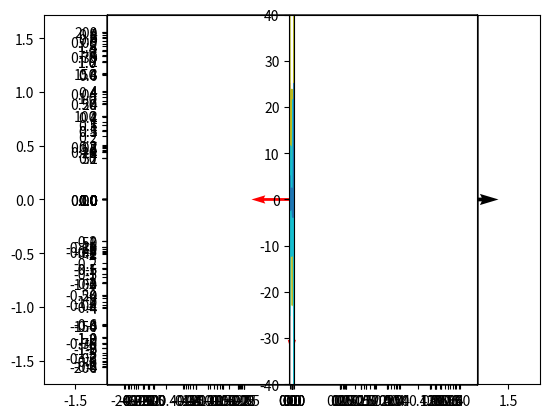
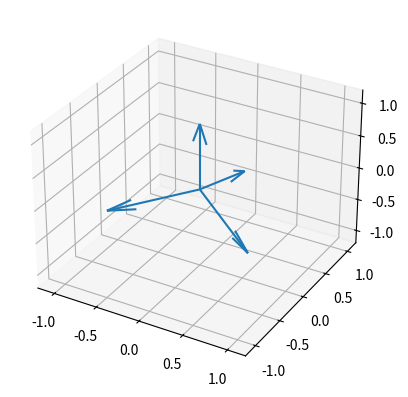
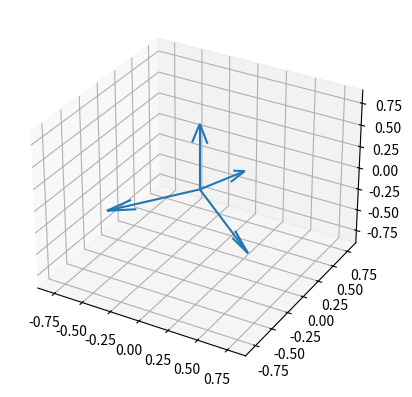

Generate these figures, in order, with matplotlib:
# -*- coding: utf-8 -*-
"""
Created on Tue Apr 25 16:11:38 2017

[redacted]
"""

#Assignment1
import numpy as np
import matplotlib.pyplot as plt
import scipy
from mpl_toolkits.mplot3d import Axes3D

def plotVectors2D( vs, col='black') :
    """
    Plot 2D vectors into fig. vs is expected contain the vectors in its columns
    """
    ax = plt.gca()
    for i in range(vs.shape[0]) :
        ax.quiver( 0.0, 0.0, vs[i,0], vs[i,1], angles='xy', scale_units='xy', scale=1, color=col)
    maxaxis = 1.2 * np.max( np.abs(vs))
    ax.set_xlim( [-maxaxis, maxaxis])
    ax.set_ylim( [-maxaxis, maxaxis])
    plt.axes().set_aspect('equal')


#1c Dual Basis in R^2
def DualBase(a1=1, a2=1):
    if(np.abs(a1) <= np.finfo('float64').eps or np.abs(a1) <= np.finfo('float64').eps):
        raise("InvalidParameter")
    else:
        #might cause invalid values for a1,a2 near zero
        u1 = np.array([a1,0])
        u2 = np.array([0,a2])
        
        B = np.array([u1, u2]).transpose()
        Btilde = np.linalg.inv(B)
        
        u1tilde = Btilde[0]
        u2tilde = Btilde[1]
        return (u1tilde, u2tilde)

for count in range(1,11):
    basis = np.random.randn(2)
    dualbasis = DualBase(basis[0],basis[1])
    basis = np.array([[basis[0], 0.0],[0.0, basis[1]]])
    dualbasis = np.array([dualbasis[0], dualbasis[1]])
    print("basis: ", basis)
    print("dualbasis: ", dualbasis)
    plotVectors2D(basis)
    plotVectors2D(dualbasis, col='red')
    plt.show()
    
#3a Bernstein Polynoms
def EvaluateBernstein(n,v, xs):
    nov = scipy.special.binom(n,v) #n über v
    ys = nov * (xs ** v) * ((1-xs) ** (n-v))
    return ys
#b  
xs  = np.linspace(0.0, 1.0, 1024)
N = 5
for i in range(N+1):
    ys = np.zeros((1024,N+1))
    for j in range(i+1):
        ys[:,j] = EvaluateBernstein(i, j, xs)
    plt.plot(xs, ys)
    plt.show()
    
#d
n = 4
N = n+1
#Polynomials can be translated with f(x)+c (move in y direction)
# f(x+v) move in x direction
# a*f(x) scale in y direction
#f(x/a) scale in x direction 
#we want to scale the normalized Legendre Polynomials to half the size in x direction 
#and translate it by 1 in x direction so it fits to the domain [0,1]
#[xmin,xmax] -> [XMIN,XMAX] f(x) -> f(x') x'=ax+b a = (xmin – xmax) / (XMIN – XMAX) b = xmin – a XMIN
#[-1,1] -> [0,1] a = (-1 -1) / (0-1) = -2/-1 = 2 b = -1 -2*0 = -1
#->Pls[j](2*x-1)
Pls = [np.polynomial.Legendre(list(np.zeros(l))+[1.0])*np.sqrt((2.0*l+1.0)/2.0) for l in range(N)]

#coeff matrix
B=np.zeros((N,N))
for i in range(N):
    for j in range(N):
        #B coeff matrix to construct bernstein polynomials as linear combination of Legendre polynomials
        B[j,i] = scipy.integrate.quad(lambda x : (scipy.special.binom(n,i) * (x**i) * ((1-x)**(n-i))) * (Pls[j](2*x-1)), 0.0, 1.0)[0]

#Dual base coeffs
Btilde = np.linalg.inv(B)
for l in range(N) : 
    Btilde[:,l] *= np.sqrt((2.0*l+1.0)/2.0)

#Dual base polynomials
D = []
for i in range(N):
    D.append(np.polynomial.Legendre(Btilde[i]))
    ys = D[i](2*xs-1)
    plt.plot(xs, ys)
    
plt.ylim([-40,40])
plt.show()

F=np.zeros((N,N))
for i in range(N):
    for j in range(N):
        F[j,i] = scipy.integrate.quad(lambda x : (scipy.special.binom(n,i) * (x**i) * ((1-x)**(n-i))) * D[j](2*x-1), 0.0, 1.0)[0]


#2
#a In the Mercedes Benz for R2 frame are 3 equiangular Vectors, so we need equiangular Vectors that span R3
#A Tetraeder should suffice that as it is very regular and each face is the same                                
 
#Winkel erhält man zb durch den Cosinussatz, mittelpunkt(0,0,0) hat abstand r zu den ecken des tetraeders
#a = Seitenlänge, my der winkel zwischen den vektoren, Es gilt a²=R²+R²-2R²cos(my) mit R=(1/4)sqrt(6)a oder R²=(3/8)a².
#Dann ist a²=(3/4)a²-(3/4)a²cos(my) oder (1/4)=-(3/4)cos(my). 
#Daraus folgt cos(my)=-1/3 oder my=109,471221°.
frame = [[0.0,0.0,1.0]]
Rz = np.array([[np.cos(np.radians(120)), -np.sin(np.radians(120)), 0.0],[np.sin(np.radians(120)), np.cos(np.radians(120)), 0.0], [0.0,0.0,1.0]])
frame.append([0.0, np.cos(np.radians(-19.471220634491)), np.sin(np.radians(-19.471220634491))])

for i in range(2,4,1):
    frame.append(np.dot(Rz, frame[i-1]))
#print(frame)
#print('Angle : ', np.rad2deg(np.arccos(np.dot(frame[2], frame[3])/(np.linalg.norm(frame[2])*np.linalg.norm(frame[3])))))

"""
frame = [[-1.0, 0.0, -1.0/np.sqrt(2)],[1.0, 0.0, -1.0/np.sqrt(2)],[0.0, -1.0, 1.0/np.sqrt(2)],[0.0, 1.0, 1.0/np.sqrt(2)]]
for i in range(0,4):
    #normalize
    frame[i] = frame[i]/np.linalg.norm(frame[i])
#print(np.rad2deg(np.arccos(np.dot(frame[0], frame[1])/(np.linalg.norm(frame[0])*np.linalg.norm(frame[1])))))
"""

#b
def plotVectors3D(vs) :
    fig = plt.figure()
    ax = fig.add_subplot(111, projection = '3d')
    for i in range(vs.shape[0]) :
        ax.quiver( 0.0, 0.0, 0.0, vs[i,0], vs[i,1], vs[i,2])
        maxaxis = 1.2 * np.max( np.abs(vs))
    ax.set_xlim( [-maxaxis, maxaxis])
    ax.set_ylim( [-maxaxis, maxaxis])
    ax.set_zlim( [-maxaxis, maxaxis])

frame = np.array(frame).transpose()
plotVectors3D(frame.transpose())
plt.show()

#if frame is tight: v = 1/r *sum(<v,ui>ui) r = m/n 
#c
v = np.random.randn(3)
vcalc = 0
for j in range(0,4):
    vcalc += 3.0/4.0 * np.dot(v, frame[:,j]) * frame[:,j] 
err = np.linalg.norm(v-vcalc)
istight = (err < 10.0*np.finfo('float64').eps)
print('istight: ', istight, 'err: ', err)

#d
S = np.dot(frame, frame.transpose())
Sinvers = np.linalg.inv(S)
frametilde = np.dot(Sinvers, frame).transpose()

#print('Angle Tilde: ', np.rad2deg(np.arccos(np.dot(frametilde[0], frametilde[1])/(np.linalg.norm(frametilde[0])*np.linalg.norm(frametilde[1])))))

plotVectors3D(frametilde)
plt.show()

#e
def VecToFrame(frame, vector):
    S = np.dot(frame, frame.transpose())
    Sinvers = np.linalg.inv(S)
    frametilde = np.dot(Sinvers, frame).transpose()
    vframe = np.dot(frametilde, vector)
    return vframe

def VecToCanonical(frame, vector):
    vrec = np.dot(frame, vector)
    return vrec

def VecReconstruct(frame, vector):
    re = VecToCanonical(frame, VecToFrame(frame, vector))
    return re

err = np.linalg.norm(v-VecReconstruct(frame,v))
print('err: ', err)

#4
"""
N =6
PolyBase = [np.polynomial.Polynomial([1.0])]
xs = np.linspace(-1.0,1.0,1000.0)
ys = []
ys.append(PolyBase[0](xs))
for i in range(1,N+1):
    P = PolyBase[i-1]*np.polynomial.Polynomial([1.0,-i])
    PolyBase.append(P)
    ys.append(PolyBase[i](xs))

ys = np.array(ys)
ys = ys.transpose()
plt.plot(xs, ys)
plt.ylim([-1.5,1.5])
plt.show()
"""










